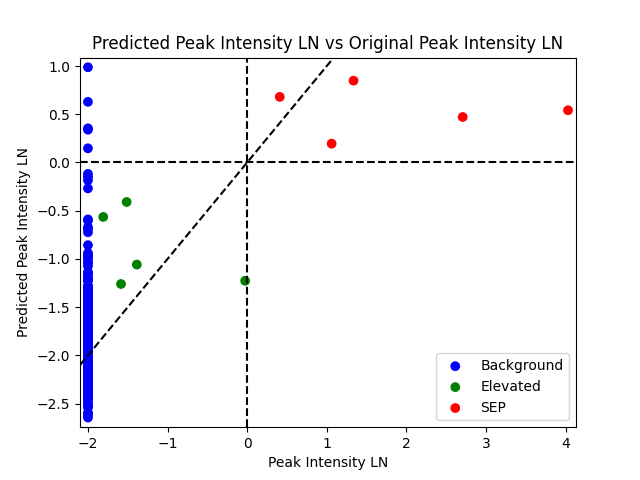

The data file committed next to this chart (first rows):
dummy, index, donki_date, cdaw_date, donki_speed, donki_ha, longitude, latitude, Accel, 2nd_order_speed_final, 2nd_order_speed_20R, Central_PA, MPA, sunspots, halo, target, 100MeV_peak_intensity, 100MeV_peak_intensity_ln, predicted_100MeV_peak_intensity_ln, threshold_time, peak_time, expected_richardson, expected_richardson_ln, Type_2_Area
0, 55, 3/7/2011 20:12, 3/7/2011 20:00, 1980, 45, 50, 17, -63.1, 1862, 2034, 360, 313, 138, 1, 0, 0.1353, -2, 0.9873, 229, 484, 14.73, 2.69, 11850000
0, 869, 1/7/2014 18:24, 1/7/2014 18:24, 2061, 49, 30, -24, -60.8, 1569, 1714, 360, 231, 140, 1, 1, 3.804, 1.336, 0.8482, 115, 250, 14.76, 2.692, 22122780
0, 108, 8/4/2011 4:10, 8/4/2011 4:12, 1950, 60, 40, 14, -41.1, 1074, 1208, 360, 298, 92, 1, 1, 1.506, 0.4091, 0.6803, 159, 280, 11.45, 2.438, 28532700
0, 1422, 12/13/2014 14:24, 12/13/2014 14:24, 2400, 50, 150, -9, -84.4, 1913, 2111, 360, 265, 140, 1, 0, 0.1353, -2, 0.6285, 229, 484, 3.397, 1.223, 242400
0, 287, 3/7/2012 0:36, 3/7/2012 0:24, 2200, 50, -60, 30, -88.2, 2379, 2594, 360, 57, 106, 1, 1, 56.31, 4.031, 0.5412, 218, 904, 1.036, 0.03552, 40244400
0, 352, 5/17/2012 1:48, 5/17/2012 1:48, 1500, 45, 75, -10, -51.8, 1323, 1473, 360, 261, 110, 1, 1, 14.99, 2.708, 0.4713, 17, 56, 2.705, 0.9952, 4396000
0, 634, 6/21/2013 3:24, 6/21/2013 3:12, 1970, 70, -57, -19, 1.5, 1907, 1903, 123, 107, 139, 0, 0, 0.1353, -2, 0.3539, 229, 484, 0.81, -0.2107, 1200000
0, 1866, 1/1/2016 23:12, 1/1/2016 23:24, 1588, 37, 73, -34, 12.7, 1795, 1755, 360, 227, 37, 1, 0, 0.1353, -2, 0.3394, 229, 484, 2.618, 0.9624, 106400
0, 868, 1/6/2014 8:09, 1/6/2014 8:00, 1275, 45, 102, -3, -7.1, 1360, 1385, 360, 274, 167, 1, 1, 2.889, 1.061, 0.195, 30, 100, 0.8097, -0.2111, 12152160
0, 578, 3/15/2013 6:54, 3/15/2013 7:12, 1485, 66, -2, -3, 25.8, 1247, 1161, 360, 112, 111, 1, 0, 0.1353, -2, 0.1467, 229, 484, 1.302, 0.2635, 12093000
0, 420, 7/17/2012 14:24, 7/17/2012 13:48, 1100, 45, 54, -30, 63.5, 1511, 1319, 255, 241, 86, 0, 0, 0.1353, -2, -0.1186, 229, 484, 0.5238, -0.6466, 10191000
0, 292, 3/18/2012 0:39, 3/18/2012 0:24, 1450, 60, 105, 25, -8.2, 1148, 1194, 360, 300, 62, 1, 0, 0.1353, -2, -0.1498, 229, 484, 0.6124, -0.4904, 948000
0, 1669, 7/1/2015 14:36, 7/1/2015 14:36, 1300, 45, 133, 3, -19.8, 1321, 1385, 360, 311, 54, 1, 0, 0.1353, -2, -0.1847, 229, 484, 0.2865, -1.25, 237150
0, 295, 3/24/2012 0:39, 3/24/2012 0:24, 1600, 60, -161, 11, -46.6, 825, 1020, 360, 347, 94, 1, 0, 0.1353, -2, -0.2688, 229, 484, 0.0273, -3.601, 9420000
0, 419, 7/12/2012 16:54, 7/12/2012 16:48, 1400, 70, -6, -17, 195.6, 1092, 2265, 360, 158, 125, 1, 2, 0.22, -1.514, -0.4098, 46, 70, 0.7079, -0.3455, 13406250
0, 141, 9/22/2011 11:24, 9/22/2011 10:48, 1905, 70, -90, 10, -68.3, 1563, 1809, 360, 72, 109, 1, 2, 0.164, -1.808, -0.5649, 1027, 1035, 0.03532, -3.343, 10795750
0, 110, 8/8/2011 18:00, 8/8/2011 18:12, 850, 20, 60, 0, -42.3, 1090, 1207, 305, 281, 70, 0, 0, 0.1353, -2, -0.5904, 229, 484, 0.2438, -1.412, 672000
0, 48, 2/15/2011 2:25, 2/15/2011 2:24, 920, 35, 15, -20, -18.3, 508, 471, 360, 189, 83, 1, 0, 0.1353, -2, -0.6021, 229, 484, 0.2204, -1.512, 4524000
0, 77, 5/9/2011 21:00, 5/9/2011 20:57, 1300, 58, -68, 21, -4.9, 1286, 1306, 55, 73, 84, 0, 0, 0.1353, -2, -0.6708, 229, 484, 0.01071, -4.537, 6342000
0, 83, 5/29/2011 21:30, 5/29/2011 21:24, 915, 40, -55, -5, 3.4, 1425, 1416, 107, 105, 98, 0, 0, 0.1353, -2, -0.6929, 229, 484, 0.03797, -3.271, 15750900
0, 1863, 12/28/2015 12:39, 12/28/2015 12:12, 850, 58, 14, -15, 4.6, 1243, 1228, 360, 163, 71, 1, 0, 0.1353, -2, -0.7235, 229, 484, 0.1693, -1.776, 8222900
0, 1757, 9/18/2015 5:00, 9/18/2015 5:00, 744, 38, 7, -26, 35.5, 1196, 1030, 201, 188, 71, 0, 0, 0.1353, -2, -0.8573, 229, 484, 0.0858, -2.456, 4052800
0, 107, 8/3/2011 13:55, 8/3/2011 14:00, 1320, 44, 30, 15, -12.2, 492, 480, 360, 307, 81, 1, 0, 0.1353, -2, -0.9387, 229, 484, 1.02, 0.01939, 0
0, 106, 8/2/2011 6:40, 8/2/2011 6:36, 900, 35, 15, 4, -15.5, 554, 596, 288, 285, 95, 0, 0, 0.1353, -2, -0.962, 229, 484, 0.2443, -1.409, 975000
0, 788, 11/7/2013 10:39, 11/7/2013 10:36, 2100, 92, -135, -13, -50.8, 1119, 1273, 360, 89, 166, 1, 0, 0.1353, -2, -0.9765, 229, 484, 0.03308, -3.409, 9762600
0, 1426, 12/17/2014 5:00, 12/17/2014 5:00, 603, 29, 5, -30, -2.1, 559, 571, 360, 162, 178, 1, 0, 0.1353, -2, -0.9997, 229, 484, 0.04663, -3.066, 22500
0, 1427, 12/19/2014 0:27, 12/19/2014 1:04, 885, 45, -20, -9, -57, 1052, 1331, 360, 98, 175, 1, 0, 0.1353, -2, -1.033, 229, 484, 0.04721, -3.053, 87400
0, 260, 1/19/2012 15:10, 1/19/2012 14:36, 1020, 69, -21, 46, 54.1, 1499, 1390, 360, 20, 105, 1, 0, 0.1353, -2, -1.043, 229, 484, 0.0644, -2.743, 11209500
0, 860, 12/28/2013 18:00, 12/28/2013 17:36, 769, 65, 101, -1, -26.7, 989, 967, 360, 284, 100, 1, 2, 0.25, -1.386, -1.059, 85, 190, 0.1546, -1.867, 527000
0, 1111, 5/10/2014 4:36, 5/10/2014 4:36, 1100, 64, 142, 5, -29.9, 914, 934, 360, 255, 123, 1, 0, 0.1353, -2, -1.075, 229, 484, 0.1134, -2.177, 3822000
0, 1190, 6/17/2014 9:12, 6/17/2014 9:12, 1000, 35, 105, -55, -11.1, 1127, 1168, 360, 229, 95, 1, 0, 0.1353, -2, -1.138, 229, 484, 0.1538, -1.872, 0
0, 1541, 3/15/2015 2:00, 3/15/2015 1:48, 1000, 38, 28, -15, -9, 611, 682, 360, 240, 53, 1, 0, 0.1353, -2, -1.146, 229, 484, 0.2795, -1.275, 0
0, 787, 11/7/2013 0:00, 11/7/2013 0:00, 950, 68, 95, -35, -45.5, 658, 884, 360, 233, 166, 1, 0, 0.1353, -2, -1.15, 229, 484, 0.2344, -1.451, 0
0, 1298, 9/9/2014 0:16, 9/9/2014 0:06, 780, 43, -30, 26, -8.4, 852, 877, 360, 59, 175, 1, 0, 0.1353, -2, -1.153, 229, 484, 0.0309, -3.477, 8447500
0, 1534, 3/10/2015 0:00, 3/10/2015 0:00, 1200, 34, -50, -6, -10.2, 904, 966, 360, 107, 27, 1, 0, 0.1353, -2, -1.183, 229, 484, 0.0437, -3.13, 132600
0, 8, 8/7/2010 17:00, 8/7/2010 18:36, 750, 27, -46, -3, -11.9, 755, 827, 360, 94, 48, 1, 0, 0.1353, -2, -1.213, 229, 484, 0.01058, -4.549, 997500
0, 1, 4/3/2010 9:54, 4/3/2010 10:33, 620, 26, 8, 7, -1, 658, 661, 360, 171, 24, 1, 0, 0.1353, -2, -1.219, 229, 484, 0.07935, -2.534, 0
0, 2285, 9/6/2017 12:24, 9/6/2017 9:48, 1238, 44, 23, -15, -13.8, 315, 0, 245, 246, 100, 0, 2, 0.975, -0.02532, -1.227, 21, 57, 0.8353, -0.18, 0
0, 1916, 2/20/2016 14:24, 2/20/2016 14:24, 925, 32, -6, -8, -5.4, 433, 411, 360, 273, 52, 1, 0, 0.1353, -2, -1.228, 229, 484, 0.1498, -1.899, 0
0, 59, 3/21/2011 2:54, 3/21/2011 2:24, 1000, 70, 130, 20, 8, 1389, 1367, 360, 274, 24, 1, 2, 0.205, -1.585, -1.26, 111, 416, 0.1448, -1.932, 0
0, 766, 10/28/2013 2:12, 10/28/2013 2:24, 650, 60, 65, 7, -12.1, 575, 616, 360, 296, 147, 1, 0, 0.1353, -2, -1.282, 229, 484, 0.1232, -2.094, 0
0, 1429, 12/20/2014 1:25, 12/20/2014 1:25, 964, 25, 23, -43, -8.5, 743, 811, 216, 197, 138, 0, 0, 0.1353, -2, -1.282, 229, 484, 0.1706, -1.768, 0
0, 140, 9/21/2011 22:24, 9/21/2011 22:12, 1500, 60, 125, 5, -3, 979, 997, 325, 305, 108, 0, 0, 0.1353, -2, -1.286, 229, 484, 0.8768, -0.1315, 0
0, 1590, 4/23/2015 9:36, 4/23/2015 9:36, 627, 50, 80, 20, -2.7, 829, 847, 360, 291, 117, 1, 0, 0.1353, -2, -1.293, 229, 484, 0.09186, -2.387, 0
0, 753, 10/24/2013 1:48, 10/24/2013 1:25, 1000, 40, -8, -9, -17, 303, 0, 360, 217, 144, 1, 0, 0.1353, -2, -1.298, 229, 484, 0.1002, -2.3, 0
0, 343, 4/30/2012 7:48, 4/30/2012 7:48, 960, 40, 85, -34, -5, 950, 973, 267, 239, 104, 0, 0, 0.1353, -2, -1.298, 229, 484, 0.2799, -1.273, 0
0, 1280, 8/28/2014 17:54, 8/28/2014 17:24, 1000, 45, -178, 6, -15.5, 631, 660, 360, 77, 82, 1, 0, 0.1353, -2, -1.31, 229, 484, 0.01442, -4.239, 4666200
0, 395, 7/2/2012 6:36, 7/2/2012 6:24, 820, 24, 65, -4, -2.7, 965, 977, 267, 262, 128, 0, 0, 0.1353, -2, -1.326, 229, 484, 0.1964, -1.628, 0
0, 685, 8/23/2013 0:48, 8/23/2013 0:48, 670, 14, 61, -30, -8.8, 604, 671, 242, 236, 138, 0, 0, 0.1353, -2, -1.334, 229, 484, 0.1046, -2.258, 0
0, 394, 6/29/2012 9:39, 6/29/2012 9:36, 1344, 23, -26, 28, -1.5, 890, 899, 32, 25, 103, 0, 0, 0.1353, -2, -1.34, 229, 484, 0.2129, -1.547, 0
0, 1184, 6/15/2014 13:00, 6/15/2014 13:00, 900, 34, 85, -55, 8.8, 1040, 992, 195, 221, 74, 0, 0, 0.1353, -2, -1.352, 229, 484, 0.1327, -2.02, 0
0, 407, 7/5/2012 13:39, 7/5/2012 13:24, 640, 22, 42, -56, 1.9, 760, 753, 219, 223, 129, 0, 0, 0.1353, -2, -1.359, 229, 484, 0.05546, -2.892, 0
0, 1170, 6/9/2014 1:25, 6/9/2014 1:25, 528, 13, 43, -31, 131.6, 703, 1739, 226, 224, 156, 0, 0, 0.1353, -2, -1.37, 229, 484, 0.06699, -2.703, 0
0, 1917, 2/21/2016 12:09, 2/21/2016 12:00, 653, 31, 120, -8, -1.7, 517, 510, 360, 298, 47, 1, 0, 0.1353, -2, -1.373, 229, 484, 0.06588, -2.72, 0
0, 771, 10/28/2013 21:16, 10/28/2013 21:25, 574, 25, 83, 22, -16.1, 669, 630, 284, 301, 147, 0, 0, 0.1353, -2, -1.381, 229, 484, 0.08928, -2.416, 0
0, 130, 9/10/2011 10:24, 9/10/2011 8:48, 899, 42, 64, 14, 28.1, 954, 864, 275, 257, 80, 0, 0, 0.1353, -2, -1.385, 229, 484, 0.293, -1.228, 0
0, 415, 7/8/2012 19:12, 7/8/2012 21:12, 595, 40, 80, -13, 31.9, 1167, 1123, 262, 251, 117, 0, 0, 0.1353, -2, -1.388, 229, 484, 0.08512, -2.464, 0
0, 588, 4/18/2013 18:36, 4/18/2013 18:24, 493, 56, 80, 0, -2.9, 445, 470, 284, 285, 85, 0, 0, 0.1353, -2, -1.394, 229, 484, 0.07664, -2.569, 840000
0, 336, 4/23/2012 18:09, 4/23/2012 18:24, 590, 23, -13, -16, -1.1, 519, 510, 360, 234, 138, 1, 0, 0.1353, -2, -1.396, 229, 484, 0.0243, -3.717, 0
0, 945, 2/12/2014 5:48, 2/12/2014 6:00, 755, 60, 8, 10, 7.3, 478, 494, 360, 328, 161, 1, 0, 0.1353, -2, -1.403, 229, 484, 0.1162, -2.153, 0
... 626 more rows
